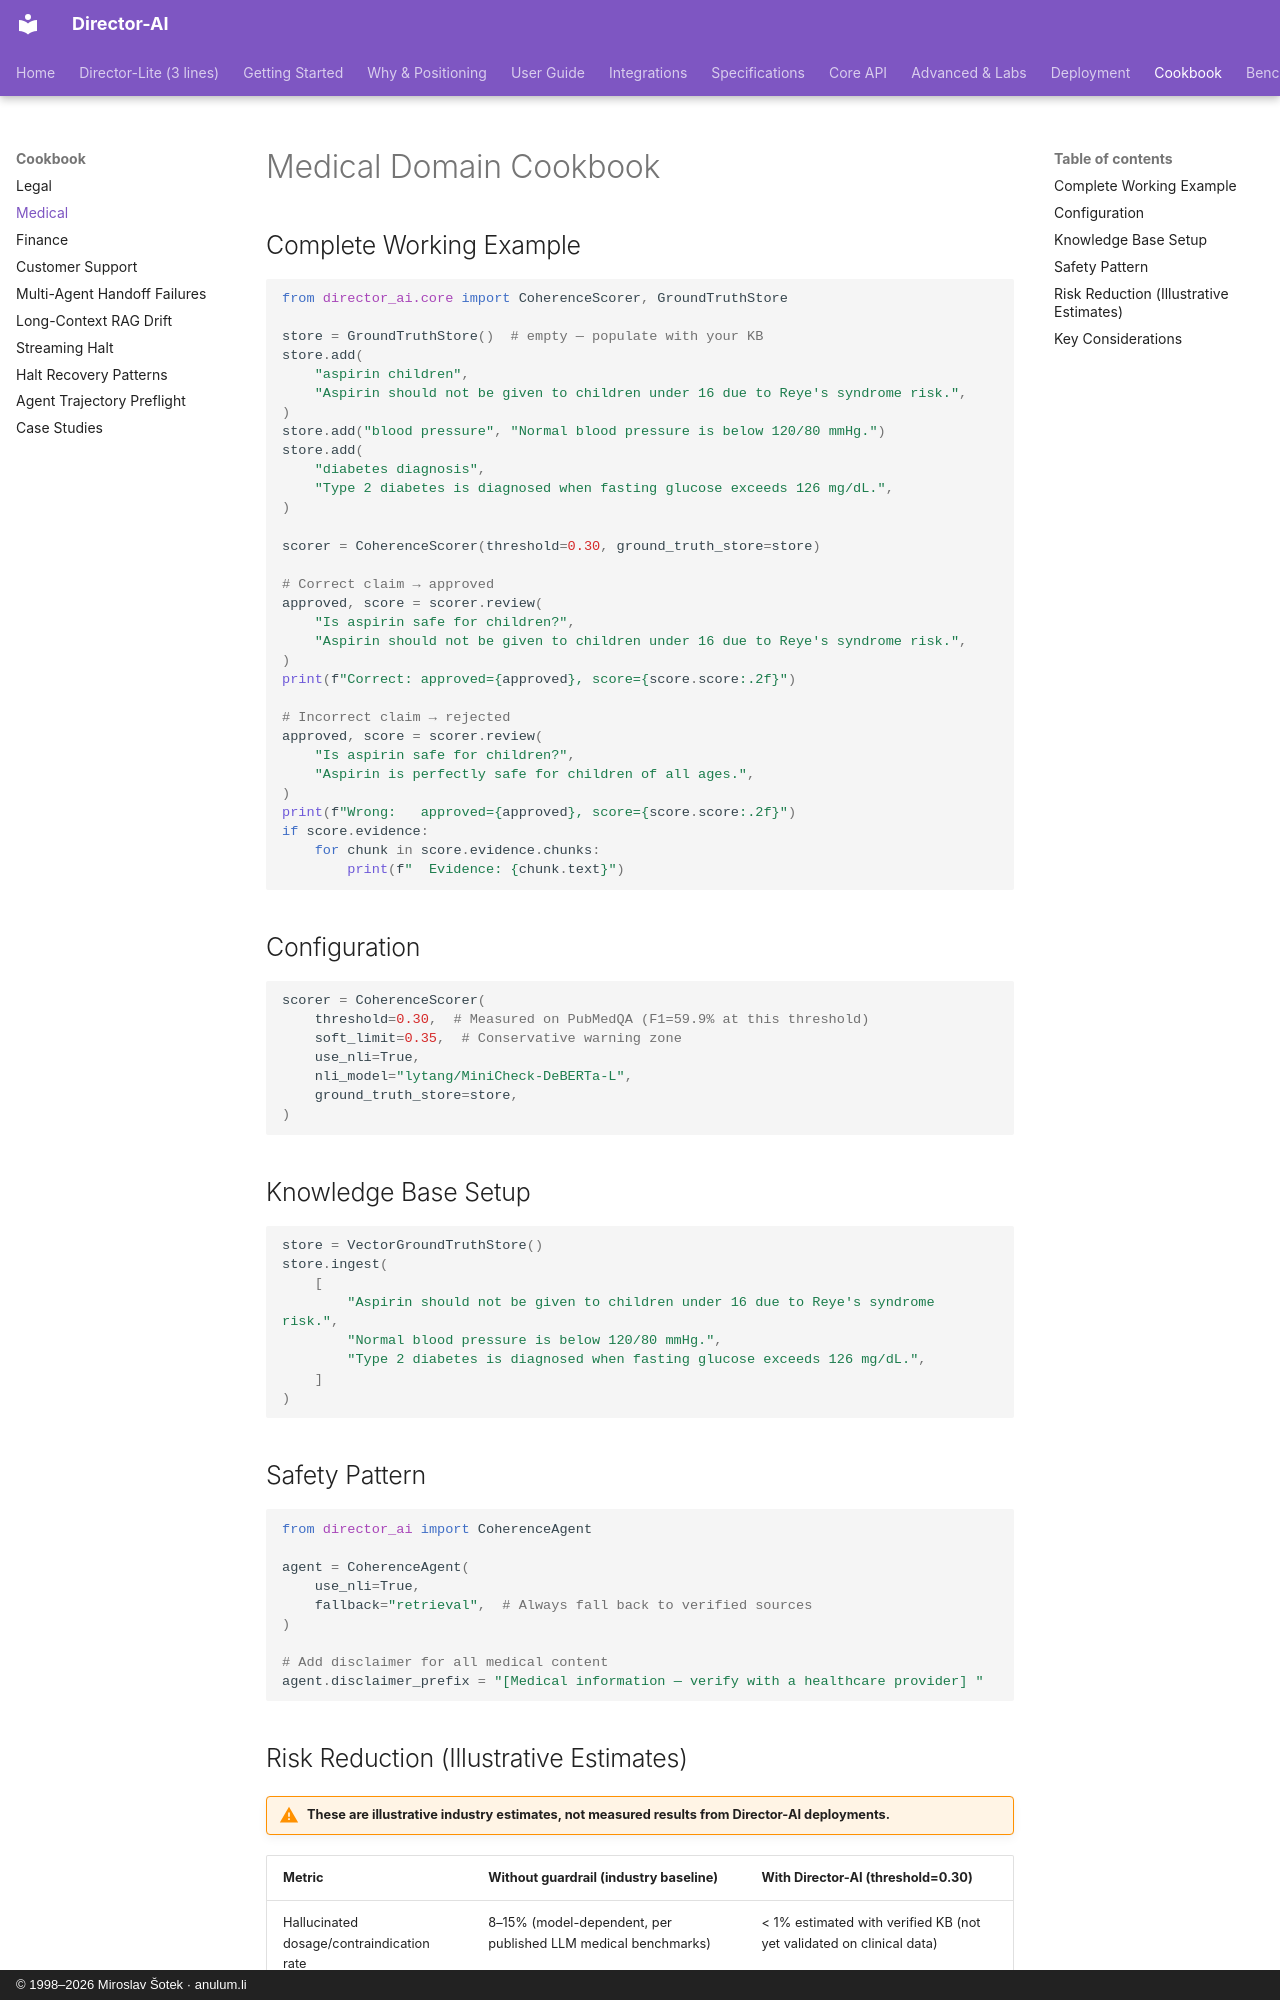

repository: anulum/director-ai · page: cookbook/medical/index.html · generator: mkdocs · copyright: © 1998–2026 Miroslav Šotek · anulum.li

# Medical Domain Cookbook

## Complete Working Example

```python
from director_ai.core import CoherenceScorer, GroundTruthStore

store = GroundTruthStore()  # empty — populate with your KB
store.add(
    "aspirin children",
    "Aspirin should not be given to children under 16 due to Reye's syndrome risk.",
)
store.add("blood pressure", "Normal blood pressure is below 120/80 mmHg.")
store.add(
    "diabetes diagnosis",
    "Type 2 diabetes is diagnosed when fasting glucose exceeds 126 mg/dL.",
)

scorer = CoherenceScorer(threshold=0.30, ground_truth_store=store)

# Correct claim → approved
approved, score = scorer.review(
    "Is aspirin safe for children?",
    "Aspirin should not be given to children under 16 due to Reye's syndrome risk.",
)
print(f"Correct: approved={approved}, score={score.score:.2f}")

# Incorrect claim → rejected
approved, score = scorer.review(
    "Is aspirin safe for children?",
    "Aspirin is perfectly safe for children of all ages.",
)
print(f"Wrong:   approved={approved}, score={score.score:.2f}")
if score.evidence:
    for chunk in score.evidence.chunks:
        print(f"  Evidence: {chunk.text}")
```

## Configuration

```python
scorer = CoherenceScorer(
    threshold=0.30,  # Measured on PubMedQA (F1=59.9% at this threshold)
    soft_limit=0.35,  # Conservative warning zone
    use_nli=True,
    nli_model="lytang/MiniCheck-DeBERTa-L",
    ground_truth_store=store,
)
```

## Knowledge Base Setup

```python
store = VectorGroundTruthStore()
store.ingest(
    [
        "Aspirin should not be given to children under 16 due to Reye's syndrome risk.",
        "Normal blood pressure is below 120/80 mmHg.",
        "Type 2 diabetes is diagnosed when fasting glucose exceeds 126 mg/dL.",
    ]
)
```

## Safety Pattern

```python
from director_ai import CoherenceAgent

agent = CoherenceAgent(
    use_nli=True,
    fallback="retrieval",  # Always fall back to verified sources
)

# Add disclaimer for all medical content
agent.disclaimer_prefix = "[Medical information — verify with a healthcare provider] "
```
